Dataset: ecg_image_data (GitHub, nithishthammatam/final_project_02). Classes: fusion beat, normal beat, supraventricular beat, ventricular beat.

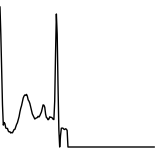
Label: fusion beat

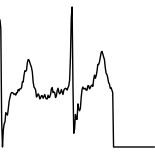
Label: supraventricular beat

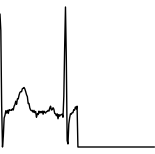
Label: normal beat

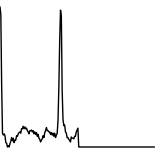
Label: normal beat

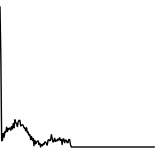
Label: normal beat

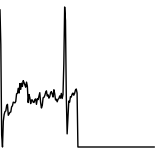
Label: normal beat
